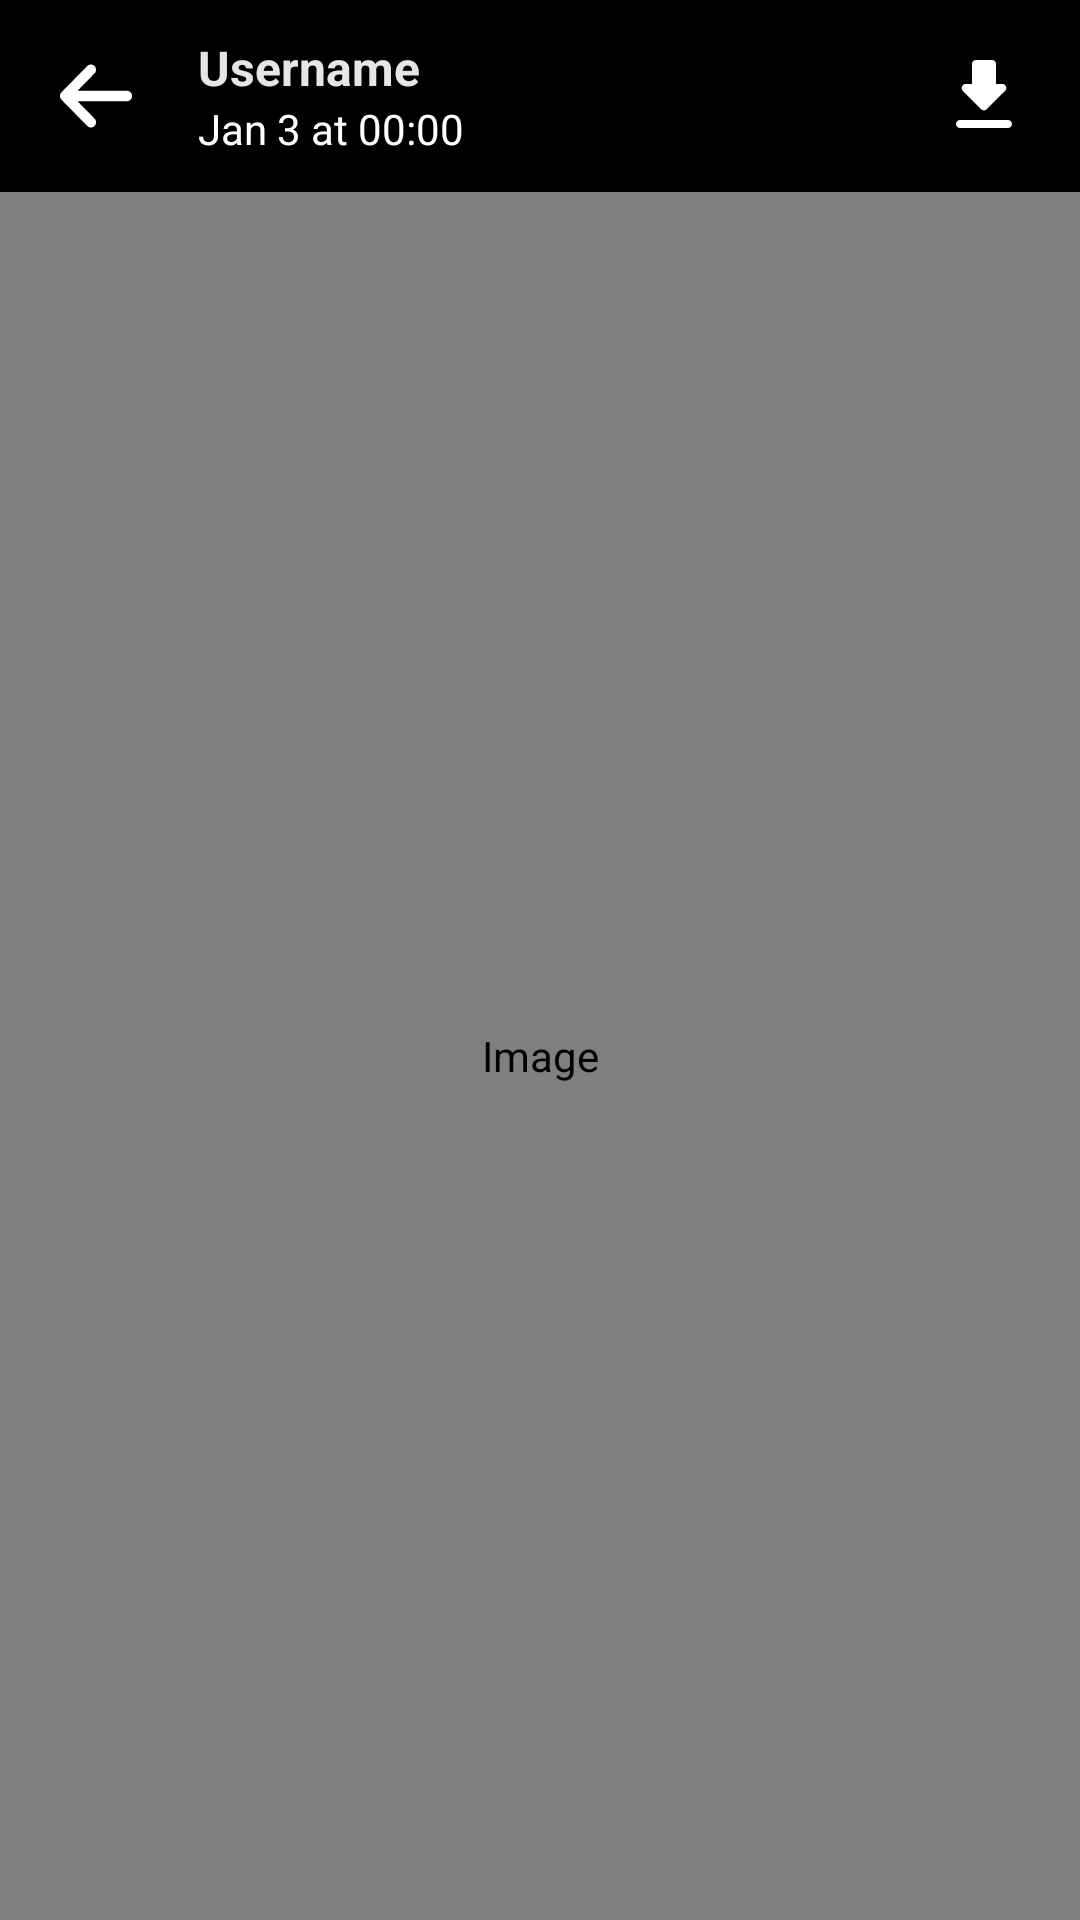

Reconstruct the res/layout file that produces this screen, plus the resources it refers to.
<!-- AndroidManifest.xml: application theme Theme.Manage -->
<!-- res/layout/activity_full_screen_image.xml -->
<?xml version="1.0" encoding="utf-8"?>
<androidx.constraintlayout.widget.ConstraintLayout xmlns:android="http://schemas.android.com/apk/res/android"
    xmlns:app="http://schemas.android.com/apk/res-auto"
    xmlns:tools="http://schemas.android.com/tools"
    android:id="@+id/cl_full_screen_image"
    android:layout_width="match_parent"
    android:layout_height="match_parent"
    tools:context=".Chats.Image.FullScreenImageActivity">

    <View
        android:id="@+id/background_view"
        android:layout_width="0dp"
        android:layout_height="0dp"
        android:background="@android:color/black"
        app:layout_constraintBottom_toBottomOf="parent"
        app:layout_constraintEnd_toEndOf="parent"
        app:layout_constraintStart_toStartOf="parent"
        app:layout_constraintTop_toTopOf="parent" />

    <com.google.android.material.appbar.MaterialToolbar
        android:id="@+id/full_image_view_fullscreen_toolbar"
        android:layout_width="match_parent"
        android:layout_height="wrap_content"
        android:background="#B3000000"
        android:minHeight="?attr/actionBarSize"
        app:layout_constraintEnd_toEndOf="parent"
        app:layout_constraintStart_toStartOf="parent"
        app:layout_constraintTop_toTopOf="parent">

        <ImageButton
            android:id="@+id/ib_full_screen_image_back"
            android:layout_width="wrap_content"
            android:layout_height="wrap_content"
            android:layout_margin="8dp"
            android:background="@android:color/transparent"
            android:contentDescription="@string/go_back"
            android:minWidth="32dp"
            android:minHeight="32dp"
            android:src="@drawable/ic_back"
            app:tint="@color/white_layer" />

        <LinearLayout
            android:layout_width="wrap_content"
            android:layout_height="wrap_content"
            android:layout_marginStart="18dp"
            android:orientation="vertical">

            <TextView
                android:id="@+id/tv_full_screen_image_username"
                android:layout_width="wrap_content"
                android:layout_height="wrap_content"
                android:text="Username"
                android:textColor="@color/colorAccent"
                android:textSize="16sp"
                android:textStyle="bold"
                tools:ignore="HardcodedText" />

            <TextView
                android:id="@+id/tv_full_screen_image_time"
                android:layout_width="wrap_content"
                android:layout_height="wrap_content"
                android:text="Jan 3 at 00:00"
                android:textSize="14sp"
                android:textColor="@android:color/background_light"
                tools:ignore="HardcodedText" />
        </LinearLayout>

        <ImageButton
            android:id="@+id/ib_download_image"
            android:layout_width="wrap_content"
            android:layout_height="wrap_content"
            android:layout_gravity="end"
            android:layout_margin="16dp"
            android:background="@android:color/transparent"
            android:contentDescription="@string/download_the_image"
            android:minWidth="32dp"
            android:minHeight="32dp"
            android:src="@drawable/ic_download_image"
            app:tint="@color/white_layer" />


    </com.google.android.material.appbar.MaterialToolbar>

    <com.github.chrisbanes.photoview.PhotoView
        android:id="@+id/full_screen_image"
        android:layout_width="match_parent"
        android:layout_height="0dp"
        android:contentDescription="@string/image"
        android:scaleType="fitCenter"
        android:src="@drawable/picture_placeholder"
        app:layout_constraintBottom_toBottomOf="parent"
        app:layout_constraintEnd_toEndOf="parent"
        app:layout_constraintStart_toStartOf="parent"
        app:layout_constraintTop_toBottomOf="@+id/full_image_view_fullscreen_toolbar" />


</androidx.constraintlayout.widget.ConstraintLayout>
<!-- resources referenced by this layout -->
<resources>
  <color name="colorAccent">#E6E6E6</color>
  <color name="white_layer">#FFFFFF</color>
  <!-- drawable ic_back (drawable) -->
  <vector android:height="28dp" android:viewportHeight="512"
      android:viewportWidth="448" android:width="24dp" xmlns:android="http://schemas.android.com/apk/res/android">
      <path android:fillColor="#FF000000" android:pathData="M9.4,233.4c-12.5,12.5 -12.5,32.8 0,45.3l160,160c12.5,12.5 32.8,12.5 45.3,0s12.5,-32.8 0,-45.3L109.2,288 416,288c17.7,0 32,-14.3 32,-32s-14.3,-32 -32,-32l-306.7,0L214.6,118.6c12.5,-12.5 12.5,-32.8 0,-45.3s-32.8,-12.5 -45.3,0l-160,160z"/>
  </vector>
  <!-- drawable ic_download_image (drawable) -->
  <vector android:height="32dp" android:viewportHeight="24"
      android:viewportWidth="24" android:width="32dp" xmlns:android="http://schemas.android.com/apk/res/android">
      <path android:fillColor="#000000" android:pathData="M16.59,9H15V4c0,-0.55 -0.45,-1 -1,-1h-4c-0.55,0 -1,0.45 -1,1v5H7.41c-0.89,0 -1.34,1.08 -0.71,1.71l4.59,4.59c0.39,0.39 1.02,0.39 1.41,0l4.59,-4.59c0.63,-0.63 0.19,-1.71 -0.7,-1.71zM5,19c0,0.55 0.45,1 1,1h12c0.55,0 1,-0.45 1,-1s-0.45,-1 -1,-1H6c-0.55,0 -1,0.45 -1,1z"/>
  </vector>
  <!-- drawable picture_placeholder: webp bitmap (drawable, 22106 bytes) -->
  <string name="download_the_image">Download the image</string>
  <string name="go_back">Go back</string>
  <string name="image">Image</string>
  <style name="Theme.Manage" parent="Theme.Material3.Light.NoActionBar">
          
          <item name="colorPrimary">@color/colorPrimary</item>
          <item name="colorPrimaryVariant">@color/colorPrimaryVariant</item>
          <item name="colorOnPrimary">@color/colorAccent</item>
          
          <item name="colorSecondary">@color/teal_200</item>
          <item name="colorSecondaryVariant">@color/teal_700</item>
          <item name="colorOnSecondary">@color/dark_teal</item>
  
          <item name="colorOnSurface">@color/colorOnSurface</item>
          
          <item name="android:statusBarColor">@color/colorPrimary</item>
          
          <item name="android:colorControlActivated">@color/colorPrimaryDark</item>
  
          <item name="windowActionBar">false</item>
          <item name="windowNoTitle">true</item>
  
          <item name="fontFamily">@font/opensans</item>
  
          <item name="android:popupMenuStyle">@style/MyPopupMenuStyle</item>
          <item name="colorControlActivated">@color/colorAccent</item>
      </style>
  <color name="colorPrimary">#476f95</color>
  <color name="colorPrimaryVariant">#7593af</color>
  <color name="teal_200">#FF03DAC5</color>
  <color name="teal_700">#FF018786</color>
  <color name="dark_teal">#183e4b</color>
  <color name="colorOnSurface">#FFFFFF</color>
  <color name="colorPrimaryDark">#194a7a</color>
</resources>
